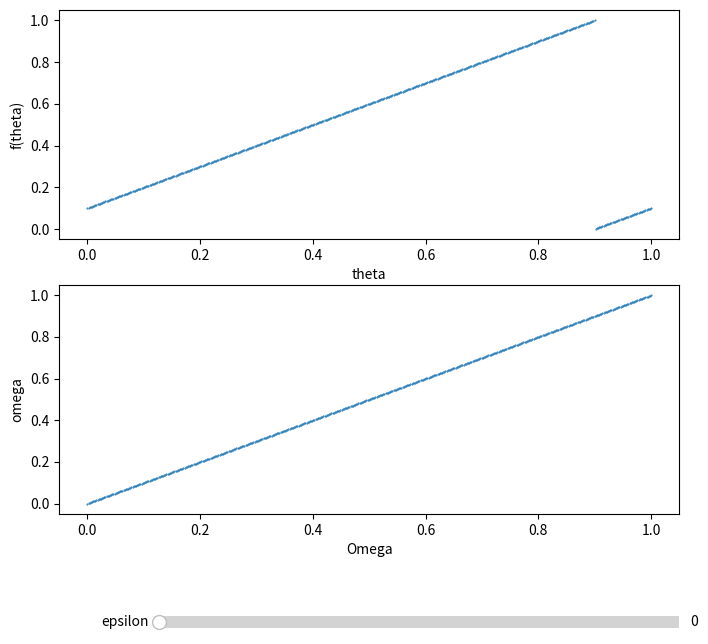

The script that saved this image:
import math
import matplotlib.pyplot as plt
import numpy as np
from matplotlib.widgets import Slider

N=500
t = 2*math.pi*0.8

#f data
def f(theta, Omega, epsilon):
    return (theta+Omega+np.dot(epsilon,np.sin(theta)))%(2*math.pi)
#versione ricorsiva della F grande, sollevamento di f sul rivestimento
def F(theta, Omega, epsilon, N):
    if N==1:
        return theta+Omega+np.dot(epsilon,np.sin(theta))
    else:
        return F(theta+Omega+np.dot(epsilon,np.sin(theta)), Omega, epsilon, N-1)

#creo il plot di (theta, f(theta)) e di (Omega, omega)
fig, ax = plt.subplots(2, 1, figsize=(8,8))
ax[0].set_xlabel('theta')
ax[0].set_ylabel('f(theta)')
ax[1].set_xlabel('Omega')
ax[1].set_ylabel('omega')

#faccio spazio per lo slider
fig.subplots_adjust(bottom=0.25)

Om = np.linspace(0,1,500)
th = np.linspace(0,1,500)

#slider che fa variare il valore di epsilon da 0 a 5
axEps = fig.add_axes([0.25, 0.1, 0.65, 0.03])
eps_slider = Slider(
    ax=axEps,
    label='epsilon',
    valmin=0,
    valmax=5,
    valinit=0,
)

line1, = ax[0].plot(th,f(np.dot(2*math.pi,th), 0.1*2*math.pi, eps_slider.val)/(2*math.pi), linestyle='None', marker = ".", markersize = 1)
line2, = ax[1].plot(Om,(F(t, np.dot(Om,2*math.pi), eps_slider.val, N)-t)/(2*math.pi*N), linestyle='None', marker = ".", markersize = 1)

def update(val):
    line1.set_ydata(f(np.dot(2*math.pi,th), 0.1*2*math.pi, eps_slider.val)/(2*math.pi))
    line2.set_ydata((F(t, np.dot(Om,2*math.pi), eps_slider.val, N)-t)/(2*math.pi*N))
    fig.canvas.draw_idle()

eps_slider.on_changed(update)


plt.show()